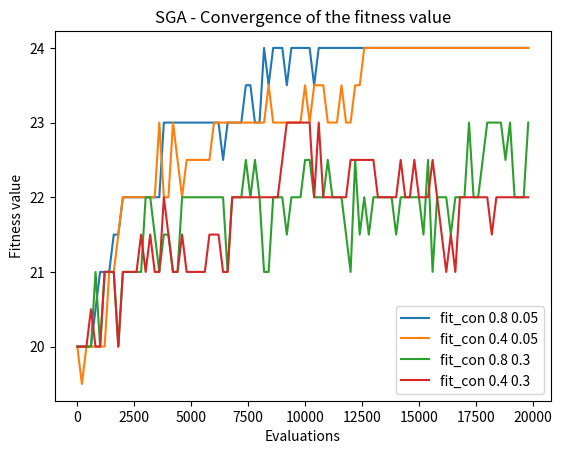

Write the Python code that produced this figure.
import random
import pprint
import numpy as np
import matplotlib.pyplot as plt


POP_SIZE = 200
IND_LEN = 25
#CX_PROB = 0.8
#MUT_PROB = 0.05
MUT_FLIP_PROB = 0.1

# creates a single individual of lenght `lenght`
def create_ind(length):
    return [random.randint(0, 1) for _ in range(length)]

# creates a population of `size` individuals
def create_population(size):
    return [create_ind(IND_LEN) for _ in range(size)]

# tournament selection
# def selection(pop, fits):
#     selected = []
#     for _ in range(len(pop)):
#         i1, i2 = random.randrange(0, len(pop)), random.randrange(0, len(pop))
#         if fits[i1] > fits[i2]:
#             selected.append(pop[i1])
#         else: 
#             selected.append(pop[i2])
#     return selected

# roulette wheel selection
def selection(pop, fits):
    return random.choices(pop, fits, k=POP_SIZE)

# one point crossover
def cross(p1, p2):
    point = random.randint(0, len(p1))
    o1 = p1[:point] + p2[point:]
    o2 = p2[:point] + p1[point:]
    return o1, o2

# applies crossover to all individuals
def crossover(pop, cx_prob):
    off = []
    for p1, p2 in zip(pop[0::2], pop[1::2]):
        o1, o2 = p1[:], p2[:]
        if random.random() < cx_prob:
            o1, o2 = cross(p1[:], p2[:])
        off.append(o1)
        off.append(o2)
    return off

# bit flip mutation
def mutate(p):
    o = []
    for g in p:
        if random.random() < MUT_FLIP_PROB:
            g = 1-g
        o.append(g)
    return o

def mutation(pop, mut_prob):
    off = []
    for p in pop:
        if random.random() < mut_prob:
            o = mutate(p)
        else:
            o = p[:]
        off.append(o)
    return off

# applies crossover and mutation
def operators(pop, cx_prob, mut_prob):
    pop1 = crossover(pop, cx_prob)
    return mutation(pop1, mut_prob)

def fit_plc(ind):
    even_idx, odd_idx = ind[0::2], ind[1::2]
    even_ones_fitness = sum(even_idx) + (len(odd_idx) - sum(odd_idx))
    odd_ones_fitness = sum(odd_idx) + (len(even_idx) - sum(even_idx))
    return max(even_ones_fitness, odd_ones_fitness)

def fit_con(ind):
    last_val = 0
    fitness = 0
    for idx, x in enumerate(ind):
        if idx == 0:
            last_val = not x
        if last_val != x:
            fitness += 1
        last_val = x
    return fitness

# implements the whole EA
def evolutionary_algorithm(fitness, cx_prob, mut_prob):
    pop = create_population(POP_SIZE)
    log = []
    for G in range(100):
        fits = list(map(fitness, pop))
        log.append((G, max(fits), sum(fits)/100, G*POP_SIZE))
        #print(G, sum(fits), max(fits)) # prints fitness to console
        mating_pool = selection(pop, fits)
        offspring = operators(mating_pool, cx_prob, mut_prob)
	  #pop = offspring[:-1]+[max(pop, key=fitness)] #SGA + elitism
        pop = offspring[:] #SGA

    return pop, log

# i1, i2 = create_ind(10), create_ind(10)
# print((i1, i2))
# print(cross(i1, i2))
# print(mutate(i1))


def run_experiment(fitness, cx_prob, mut_prob):
    # run the EA 10 times and aggregate the logs, show the last gen in last run
    logs = []
    for i in range(10):
        random.seed(i)
        pop,log = evolutionary_algorithm(fitness, cx_prob, mut_prob)
        logs.append(log)
    # fits = list(map(fitness, pop))
    # pprint.pprint(list(zip(fits, pop)))
    # print(sum(fits), max(fits))
    # pprint.pprint(log)

    # extract fitness evaluations and best fitnesses from logs
    evals = []
    best_fit = []
    for log in logs:
        evals.append([l[3] for l in log])
        best_fit.append([l[1] for l in log])

    evals = np.array(evals)
    best_fit = np.array(best_fit)
    
    return evals, best_fit


def convertTuple(tup):
    st = ''.join(map(str, tup))
    return st

def experiment():
    exps = [(fit_con, 0.8, 0.05), 
    (fit_con, 0.4, 0.05), 
    (fit_con, 0.8, 0.3), 
    (fit_con, 0.4, 0.3)]
    
    #exps = [(fit_plc, 0.8, 0.05),
    # (fit_plc, 0.4, 0.05), 
    # (fit_plc, 0.8, 0.3), 
    # (fit_plc, 0.4, 0.3)] 
    
    for exp in exps:
        evals, best_fit = run_experiment(*exp)

        # plot the converegence graph and quartiles
        plt.plot(evals[0,:], np.median(best_fit, axis=0), label=exp[0].__name__ + ' ' + str(exp[1]) + ' ' + str(exp[2]))
        #plt.fill_between(evals[0,:], np.percentile(best_fit, q=25, axis=0), np.percentile(best_fit, q=75, axis=0), alpha = 0.25)

    plt.title('SGA - Convergence of the fitness value')
    plt.xlabel('Evaluations')
    plt.ylabel('Fitness value')
    plt.legend()
    plt.gcf().canvas.manager.set_window_title('SGA Convergence of the fitness value')
    plt.show()


experiment()